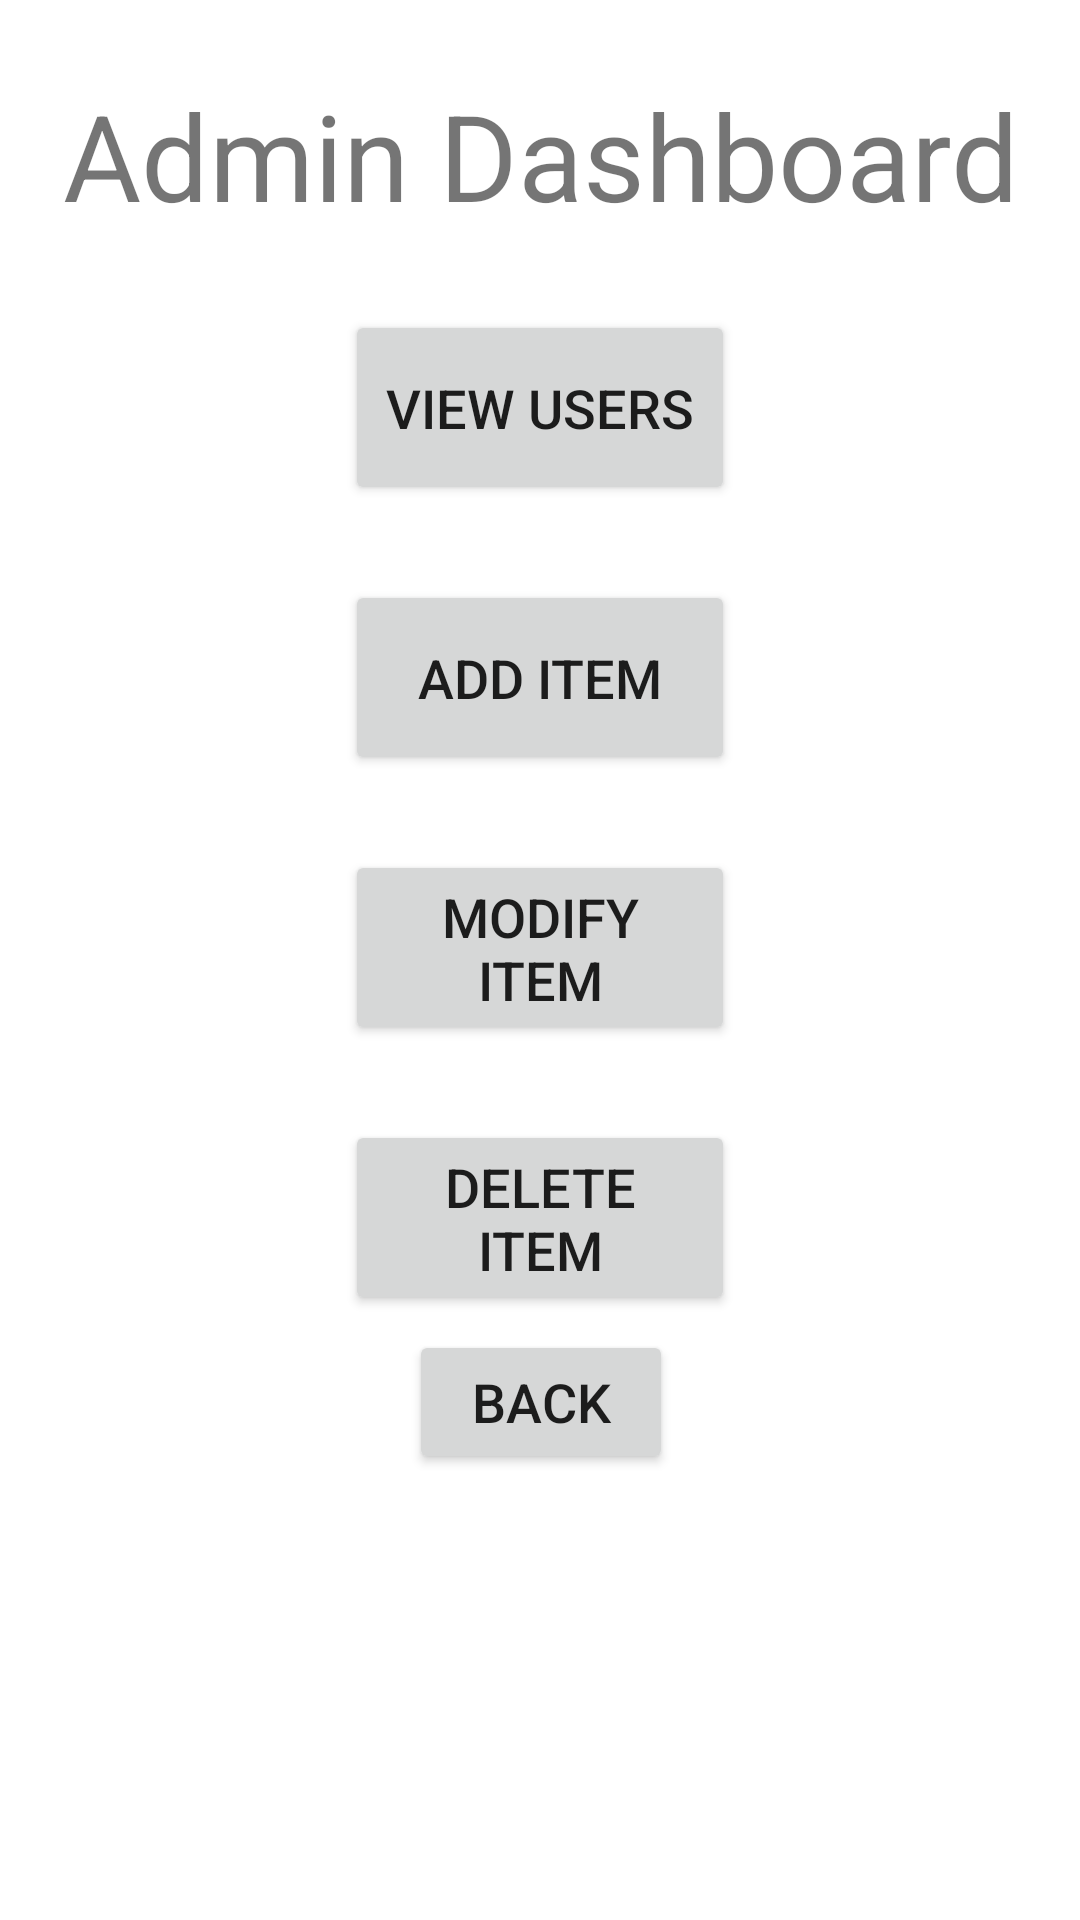

Layout XML and referenced resources for this Android screen:
<!-- AndroidManifest.xml: application theme Theme.FunkoPopShop -->
<!-- res/layout/activity_admin_dashboard.xml -->
<?xml version="1.0" encoding="utf-8"?>
<androidx.constraintlayout.widget.ConstraintLayout xmlns:android="http://schemas.android.com/apk/res/android"
    xmlns:app="http://schemas.android.com/apk/res-auto"
    xmlns:tools="http://schemas.android.com/tools"
    android:layout_width="match_parent"
    android:layout_height="match_parent"
    tools:context=".AdminDashboard">

    <Button
        android:id="@+id/adminDashBackButton"
        android:layout_width="wrap_content"
        android:layout_height="wrap_content"
        android:gravity="center"
        android:layout_marginTop="5dp"
        android:text="@string/adminDashBackButtonText"
        android:textSize="18sp"
        app:layout_constraintEnd_toEndOf="parent"
        app:layout_constraintHorizontal_bias="0.501"
        app:layout_constraintStart_toStartOf="parent"
        app:layout_constraintTop_toBottomOf="@+id/adminDashDeleteItem" />

    <TextView
        android:id="@+id/adminDashDisplay"
        android:layout_width="wrap_content"
        android:layout_height="wrap_content"
        android:layout_marginTop="25dp"
        android:fadeScrollbars="true"
        android:gravity="center"
        android:scrollbars="vertical"
        android:text="@string/adminDashDisplay"
        android:textSize="40sp"
        app:layout_constraintEnd_toEndOf="parent"
        app:layout_constraintStart_toStartOf="parent"
        app:layout_constraintTop_toTopOf="parent" />

    <Button
        android:id="@+id/adminDashViewUsers"
        android:layout_width="130dp"
        android:layout_height="65dp"
        android:layout_marginTop="25dp"
        android:gravity="center"
        android:text="@string/adminDashViewUsers"
        android:textSize="18sp"
        app:layout_constraintEnd_toEndOf="parent"
        app:layout_constraintStart_toStartOf="parent"
        app:layout_constraintTop_toBottomOf="@+id/adminDashDisplay" />

    <Button
        android:id="@+id/adminDashAddItem"
        android:layout_width="130dp"
        android:layout_height="65dp"
        android:layout_marginTop="25dp"
        android:gravity="center"
        android:text="@string/adminDashAddItem"
        android:textSize="18sp"
        app:layout_constraintEnd_toEndOf="parent"
        app:layout_constraintStart_toStartOf="parent"
        app:layout_constraintTop_toBottomOf="@+id/adminDashViewUsers" />

    <Button
        android:id="@+id/adminDashModifyItem"
        android:layout_width="130dp"
        android:layout_height="65dp"
        android:layout_marginTop="25dp"
        android:gravity="center"
        android:text="@string/adminDashModifyItem"
        android:textSize="18sp"
        app:layout_constraintEnd_toEndOf="parent"
        app:layout_constraintStart_toStartOf="parent"
        app:layout_constraintTop_toBottomOf="@+id/adminDashAddItem" />

    <Button
        android:id="@+id/adminDashDeleteItem"
        android:layout_width="130dp"
        android:layout_height="65dp"
        android:layout_marginTop="25dp"
        android:gravity="center"
        android:text="@string/adminDashDeleteItem"
        android:textSize="18sp"
        app:layout_constraintEnd_toEndOf="parent"
        app:layout_constraintStart_toStartOf="parent"
        app:layout_constraintTop_toBottomOf="@+id/adminDashModifyItem" />

</androidx.constraintlayout.widget.ConstraintLayout>
<!-- resources referenced by this layout -->
<resources>
  <string name="adminDashAddItem">Add Item</string>
  <string name="adminDashBackButtonText">Back</string>
  <string name="adminDashDeleteItem">Delete Item</string>
  <string name="adminDashDisplay">Admin Dashboard</string>
  <string name="adminDashModifyItem">Modify Item</string>
  <string name="adminDashViewUsers">View Users</string>
  <style name="Theme.FunkoPopShop" parent="Theme.MaterialComponents.DayNight.DarkActionBar">
          
          <item name="colorPrimary">@color/purple_500</item>
          <item name="colorPrimaryVariant">@color/purple_700</item>
          <item name="colorOnPrimary">@color/white</item>
          
          <item name="colorSecondary">@color/teal_200</item>
          <item name="colorSecondaryVariant">@color/teal_700</item>
          <item name="colorOnSecondary">@color/black</item>
          
          <item name="android:statusBarColor">?attr/colorPrimaryVariant</item>
          
      </style>
  <!-- not gathered from this repository: default colours our renderer supplied (Android Studio template values) -->
  <color name="purple_500">#FF6200EE</color>
  <color name="purple_700">#FF3700B3</color>
  <color name="teal_200">#FF03DAC5</color>
  <color name="teal_700">#FF018786</color>
  <color name="black">#FF000000</color>
  <color name="white">#FFFFFFFF</color>
</resources>
